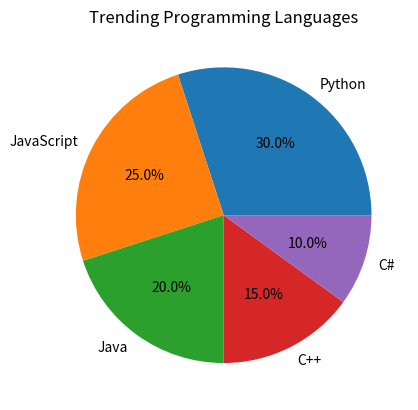

This chart was generated by the following Python code:
import matplotlib.pyplot as plt

# Data for the pie chart
languages = ['Python', 'JavaScript', 'Java', 'C++', 'C#']

# Percentages for each language
popularity = [30, 25, 20, 15, 10]  

# Create the pie chart
plt.pie(popularity, labels=languages, autopct='%1.1f%%')

# Add a title
plt.title('Trending Programming Languages')

# Display the chart
plt.show()
